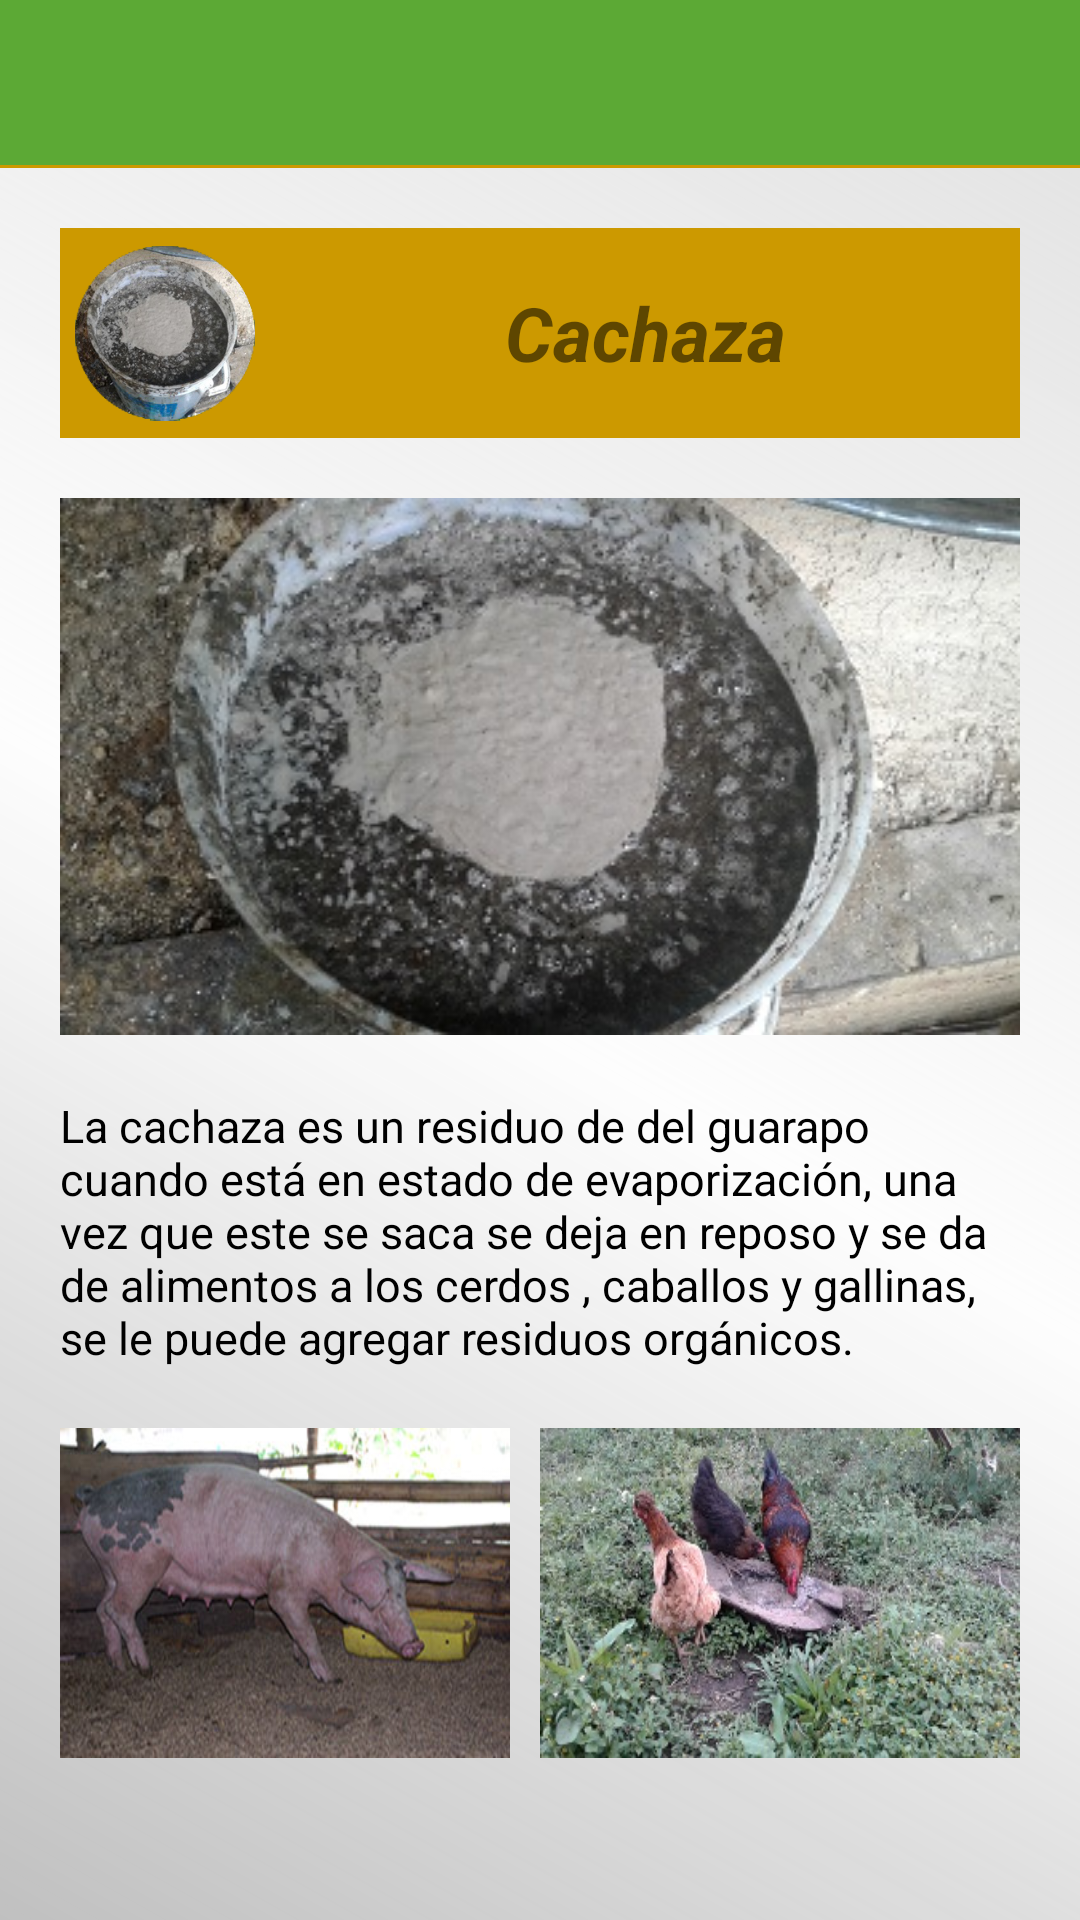

Android layout source for this screen:
<!-- AndroidManifest.xml: application theme AppTheme -->
<!-- res/layout/activity_cachaza_consuanimal.xml -->
<?xml version="1.0" encoding="utf-8"?>
<RelativeLayout xmlns:android="http://schemas.android.com/apk/res/android"
    xmlns:tools="http://schemas.android.com/tools"
    android:layout_width="match_parent"
    android:layout_height="match_parent"
    android:background="@drawable/fondotexto"
    tools:context="proyecto.sugarapp.CachazaConsuanimal">

    <include layout="@layout/toolbarimagenes"
        android:id="@+id/tolbarconsuanimal">

    </include>

    <ScrollView
        android:layout_width="match_parent"
        android:layout_height="wrap_content"
        android:layout_below="@+id/tolbarconsuanimal">

        <LinearLayout
            android:layout_width="match_parent"
            android:layout_height="wrap_content"
            android:orientation="vertical"
            android:padding="20dp">



<LinearLayout
    android:layout_width="match_parent"
    android:layout_height="wrap_content"
    android:orientation="horizontal"
    android:id="@+id/cachaza"
    android:background="#cc9900"

    >

    <ImageView
        android:layout_width="70dp"
        android:layout_height="70dp"
        android:src="@drawable/cachazaredon"
        android:padding="5dp"/>

    <TextView
        android:layout_width="match_parent"
        android:layout_height="wrap_content"
        android:text="@string/cachaza"
        android:layout_gravity="center_vertical"
        android:textAlignment="center"
        android:textSize="25sp"
        android:textStyle="bold|italic"/>

</LinearLayout>

    <LinearLayout
        android:layout_width="wrap_content"
        android:layout_height="wrap_content"
        android:layout_below="@+id/cachaza"
        android:id="@+id/linearLayout3"
        android:orientation="horizontal">

    </LinearLayout>

    <ImageView
        android:layout_width="wrap_content"
        android:layout_height="wrap_content"
        android:src="@drawable/cachazaviepager"
        android:id="@+id/img"
        android:layout_below="@+id/linearLayout3"
        android:layout_centerHorizontal="true"
        android:adjustViewBounds="true"
        android:scaleType="fitXY"
        android:layout_marginTop="20dp"/>

    <TextView
        android:layout_width="wrap_content"
        android:layout_height="wrap_content"
        android:text="@string/cachaza1"
        android:textSize="15dp"
        android:id="@+id/textView8"
        android:textColor="#000"
        android:layout_below="@+id/img"
        android:layout_toEndOf="@+id/linearLayout3"
        android:layout_marginTop="20dp"/>



            <LinearLayout
                android:layout_width="match_parent"
                android:layout_height="wrap_content"
                android:orientation="horizontal"
                android:layout_marginTop="20dp">

                <ImageView
                    android:layout_width="match_parent"
                    android:layout_height="110dp"
                    android:src="@drawable/cachazamarrano"
                    android:layout_weight="1"
                    android:adjustViewBounds="true"
                    android:scaleType="fitXY"
                    android:layout_marginRight="10dp"/>


                <ImageView
                    android:layout_width="match_parent"
                    android:layout_height="110dp"
                    android:src="@drawable/cachazagallinas"
                    android:layout_weight="1"
                    android:adjustViewBounds="true"
                    android:scaleType="fitXY"/>

            </LinearLayout>


        </LinearLayout>

    </ScrollView>
</RelativeLayout>
<!-- res/layout/toolbarimagenes.xml (included above) -->
<?xml version="1.0" encoding="utf-8"?>
<androidx.appcompat.widget.Toolbar
    xmlns:android="http://schemas.android.com/apk/res/android"
    android:layout_width="match_parent"
    android:layout_height="wrap_content"
    xmlns:app="http://schemas.android.com/apk/res-auto"
    app:theme="@style/ThemeOverlay.AppCompat.Dark"
    android:popupTheme="@style/ThemeOverlay.AppCompat.Light"
    android:background="@drawable/bordetab"
    app:popupTheme="@style/AppTheme.PopupOverlay">

</androidx.appcompat.widget.Toolbar>
<!-- resources referenced by this layout -->
<resources>
  <!-- drawable bordetab (drawable) -->
  <?xml version="1.0" encoding="utf-8"?>
  <layer-list xmlns:android="http://schemas.android.com/apk/res/android">
      <item>
          <shape android:shape="rectangle">
              <solid android:color="#cc9900" />
          </shape>
      </item>
      <item android:left="0dp" android:right="0dp" android:top="0dp" android:bottom="1dp">
          <shape android:shape="rectangle">
              <solid android:color="#ea52ab3a" />
          </shape>
      </item>
  </layer-list>
  <!-- drawable cachazagallinas: jpg bitmap (drawable, 46275 bytes) -->
  <!-- drawable cachazamarrano: jpg bitmap (drawable, 44178 bytes) -->
  <!-- drawable cachazaredon: png bitmap (drawable, 81990 bytes) -->
  <!-- drawable cachazaviepager: jpg bitmap (drawable, 46608 bytes) -->
  <!-- drawable fondotexto (drawable) -->
  <shape xmlns:android="http://schemas.android.com/apk/res/android" android:shape="rectangle" >
      <gradient
          android:type="linear"
          android:centerX="47%"
          android:startColor="#FFc0c0c0"
          android:centerColor="#A0ffffff"
          android:endColor="#33808080"
          android:angle="45"/>
  </shape>
  <string name="cachaza">Cachaza</string>
  <string name="cachaza1">La cachaza es un residuo de del guarapo cuando está en estado de evaporización, una vez que este se saca se deja
          en reposo y se da de alimentos a los cerdos , caballos y gallinas, se le puede agregar residuos orgánicos.</string>
  <style name="AppTheme.PopupOverlay" parent="ThemeOverlay.AppCompat.Light" />
  <style name="AppTheme" parent="Theme.AppCompat.Light.DarkActionBar">
          
          <item name="colorPrimary">#009900</item>
          <item name="colorPrimaryDark">#015e01</item>
          <item name="colorAccent">#cc9900</item>
          <item name="windowActionBar">false</item>
          <item name="windowNoTitle">true</item>
      </style>
</resources>
